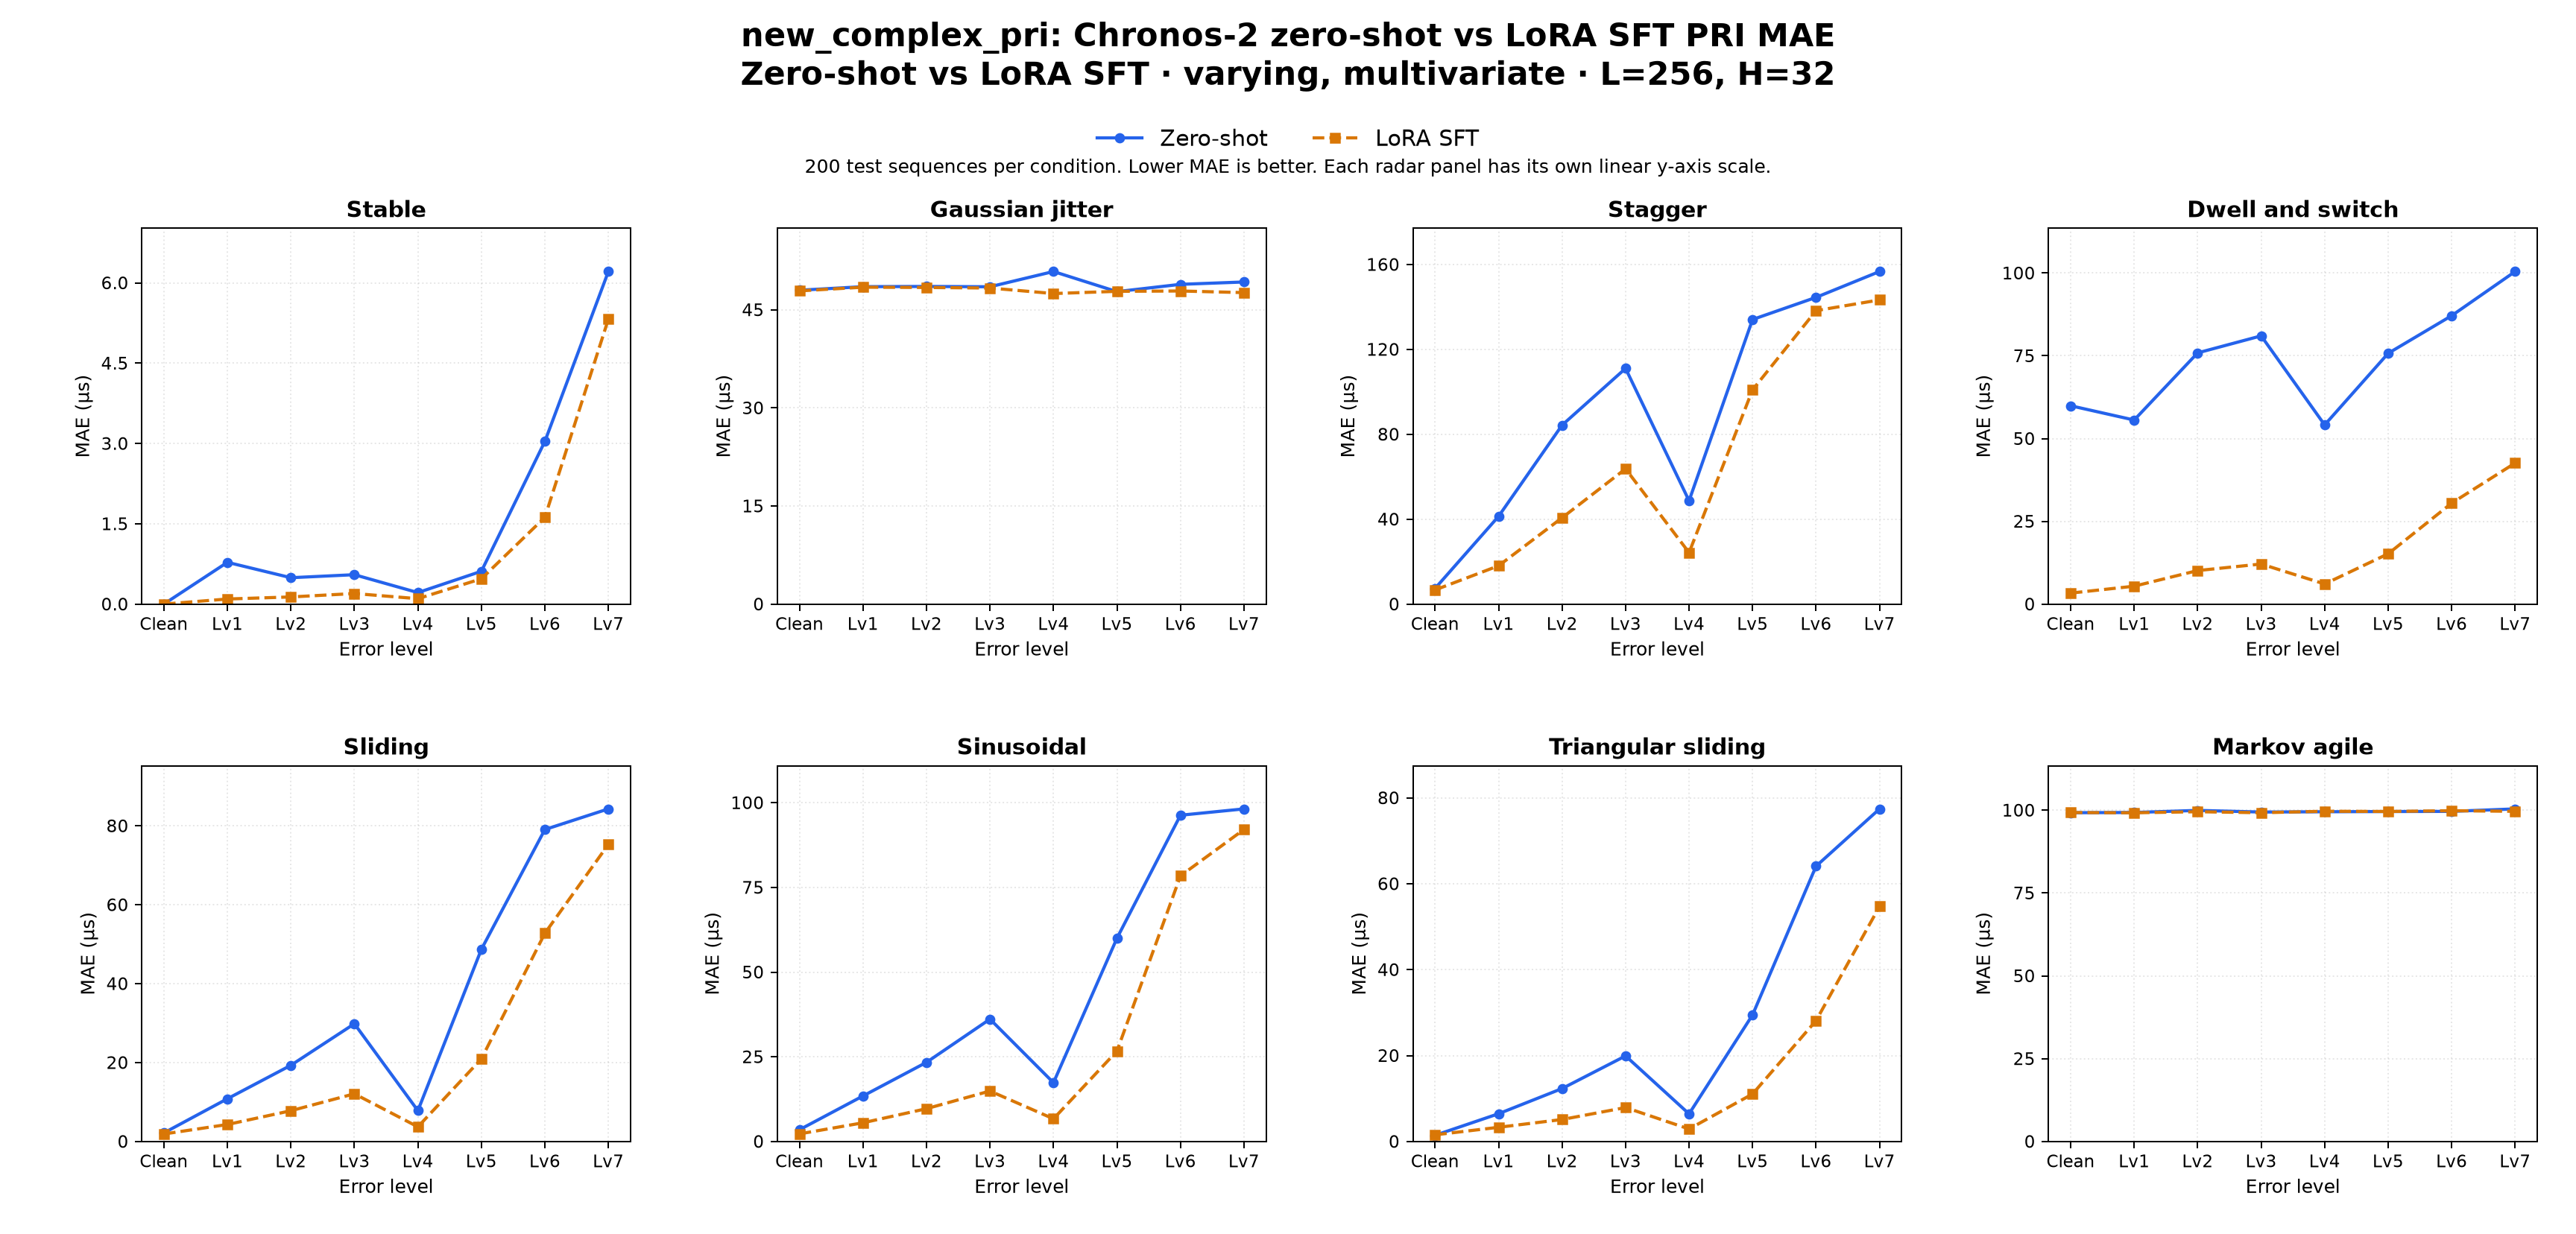

Values plotted in this chart, from the file beside it:
dataset_family, comparison, regime_label, task, target, context_len, horizon, held_setting, profile, radar_type, error_level, left_label, right_label, mae_left, mae_right, delta_right_minus_left, unit, test_sequences_each
new_complex_pri, zero_shot_vs_sft, zero-shot vs LoRA SFT, multivariate, PRI, 256, 32, varying, multivariate, varying, stable, clean, Zero-shot, LoRA SFT, 0.0, 0.0, 0.0, us, 200
new_complex_pri, zero_shot_vs_sft, zero-shot vs LoRA SFT, multivariate, PRI, 256, 32, varying, multivariate, varying, stable, error_lv1, Zero-shot, LoRA SFT, 0.7799, 0.09458, -0.6853, us, 200
new_complex_pri, zero_shot_vs_sft, zero-shot vs LoRA SFT, multivariate, PRI, 256, 32, varying, multivariate, varying, stable, error_lv2, Zero-shot, LoRA SFT, 0.4925, 0.1333, -0.3593, us, 200
new_complex_pri, zero_shot_vs_sft, zero-shot vs LoRA SFT, multivariate, PRI, 256, 32, varying, multivariate, varying, stable, error_lv3, Zero-shot, LoRA SFT, 0.5488, 0.197, -0.3519, us, 200
new_complex_pri, zero_shot_vs_sft, zero-shot vs LoRA SFT, multivariate, PRI, 256, 32, varying, multivariate, varying, stable, error_lv4, Zero-shot, LoRA SFT, 0.2144, 0.1007, -0.1137, us, 200
new_complex_pri, zero_shot_vs_sft, zero-shot vs LoRA SFT, multivariate, PRI, 256, 32, varying, multivariate, varying, stable, error_lv5, Zero-shot, LoRA SFT, 0.6124, 0.4725, -0.1399, us, 200
new_complex_pri, zero_shot_vs_sft, zero-shot vs LoRA SFT, multivariate, PRI, 256, 32, varying, multivariate, varying, stable, error_lv6, Zero-shot, LoRA SFT, 3.038, 1.62, -1.418, us, 200
new_complex_pri, zero_shot_vs_sft, zero-shot vs LoRA SFT, multivariate, PRI, 256, 32, varying, multivariate, varying, stable, error_lv7, Zero-shot, LoRA SFT, 6.212, 5.322, -0.8892, us, 200
new_complex_pri, zero_shot_vs_sft, zero-shot vs LoRA SFT, multivariate, PRI, 256, 32, varying, multivariate, varying, jitter, clean, Zero-shot, LoRA SFT, 47.99, 47.89, -0.1011, us, 200
new_complex_pri, zero_shot_vs_sft, zero-shot vs LoRA SFT, multivariate, PRI, 256, 32, varying, multivariate, varying, jitter, error_lv1, Zero-shot, LoRA SFT, 48.53, 48.45, -0.0801, us, 200
new_complex_pri, zero_shot_vs_sft, zero-shot vs LoRA SFT, multivariate, PRI, 256, 32, varying, multivariate, varying, jitter, error_lv2, Zero-shot, LoRA SFT, 48.56, 48.41, -0.1572, us, 200
new_complex_pri, zero_shot_vs_sft, zero-shot vs LoRA SFT, multivariate, PRI, 256, 32, varying, multivariate, varying, jitter, error_lv3, Zero-shot, LoRA SFT, 48.52, 48.32, -0.1941, us, 200
new_complex_pri, zero_shot_vs_sft, zero-shot vs LoRA SFT, multivariate, PRI, 256, 32, varying, multivariate, varying, jitter, error_lv4, Zero-shot, LoRA SFT, 50.85, 47.48, -3.367, us, 200
new_complex_pri, zero_shot_vs_sft, zero-shot vs LoRA SFT, multivariate, PRI, 256, 32, varying, multivariate, varying, jitter, error_lv5, Zero-shot, LoRA SFT, 47.77, 47.82, 0.04719, us, 200
new_complex_pri, zero_shot_vs_sft, zero-shot vs LoRA SFT, multivariate, PRI, 256, 32, varying, multivariate, varying, jitter, error_lv6, Zero-shot, LoRA SFT, 48.89, 47.87, -1.018, us, 200
new_complex_pri, zero_shot_vs_sft, zero-shot vs LoRA SFT, multivariate, PRI, 256, 32, varying, multivariate, varying, jitter, error_lv7, Zero-shot, LoRA SFT, 49.25, 47.62, -1.624, us, 200
new_complex_pri, zero_shot_vs_sft, zero-shot vs LoRA SFT, multivariate, PRI, 256, 32, varying, multivariate, varying, stagger, clean, Zero-shot, LoRA SFT, 7.38, 6.655, -0.7252, us, 200
new_complex_pri, zero_shot_vs_sft, zero-shot vs LoRA SFT, multivariate, PRI, 256, 32, varying, multivariate, varying, stagger, error_lv1, Zero-shot, LoRA SFT, 41.33, 18.04, -23.3, us, 200
new_complex_pri, zero_shot_vs_sft, zero-shot vs LoRA SFT, multivariate, PRI, 256, 32, varying, multivariate, varying, stagger, error_lv2, Zero-shot, LoRA SFT, 84.29, 40.65, -43.64, us, 200
new_complex_pri, zero_shot_vs_sft, zero-shot vs LoRA SFT, multivariate, PRI, 256, 32, varying, multivariate, varying, stagger, error_lv3, Zero-shot, LoRA SFT, 111, 63.71, -47.32, us, 200
new_complex_pri, zero_shot_vs_sft, zero-shot vs LoRA SFT, multivariate, PRI, 256, 32, varying, multivariate, varying, stagger, error_lv4, Zero-shot, LoRA SFT, 48.68, 24.23, -24.44, us, 200
new_complex_pri, zero_shot_vs_sft, zero-shot vs LoRA SFT, multivariate, PRI, 256, 32, varying, multivariate, varying, stagger, error_lv5, Zero-shot, LoRA SFT, 134.1, 100.9, -33.14, us, 200
new_complex_pri, zero_shot_vs_sft, zero-shot vs LoRA SFT, multivariate, PRI, 256, 32, varying, multivariate, varying, stagger, error_lv6, Zero-shot, LoRA SFT, 144.5, 138.2, -6.251, us, 200
new_complex_pri, zero_shot_vs_sft, zero-shot vs LoRA SFT, multivariate, PRI, 256, 32, varying, multivariate, varying, stagger, error_lv7, Zero-shot, LoRA SFT, 156.7, 143.3, -13.38, us, 200
new_complex_pri, zero_shot_vs_sft, zero-shot vs LoRA SFT, multivariate, PRI, 256, 32, varying, multivariate, varying, dwell_and_switch, clean, Zero-shot, LoRA SFT, 59.91, 3.316, -56.59, us, 200
new_complex_pri, zero_shot_vs_sft, zero-shot vs LoRA SFT, multivariate, PRI, 256, 32, varying, multivariate, varying, dwell_and_switch, error_lv1, Zero-shot, LoRA SFT, 55.59, 5.403, -50.19, us, 200
new_complex_pri, zero_shot_vs_sft, zero-shot vs LoRA SFT, multivariate, PRI, 256, 32, varying, multivariate, varying, dwell_and_switch, error_lv2, Zero-shot, LoRA SFT, 75.88, 10.12, -65.76, us, 200
new_complex_pri, zero_shot_vs_sft, zero-shot vs LoRA SFT, multivariate, PRI, 256, 32, varying, multivariate, varying, dwell_and_switch, error_lv3, Zero-shot, LoRA SFT, 81.02, 12.1, -68.92, us, 200
new_complex_pri, zero_shot_vs_sft, zero-shot vs LoRA SFT, multivariate, PRI, 256, 32, varying, multivariate, varying, dwell_and_switch, error_lv4, Zero-shot, LoRA SFT, 54.12, 6.069, -48.05, us, 200
new_complex_pri, zero_shot_vs_sft, zero-shot vs LoRA SFT, multivariate, PRI, 256, 32, varying, multivariate, varying, dwell_and_switch, error_lv5, Zero-shot, LoRA SFT, 75.74, 15.19, -60.55, us, 200
new_complex_pri, zero_shot_vs_sft, zero-shot vs LoRA SFT, multivariate, PRI, 256, 32, varying, multivariate, varying, dwell_and_switch, error_lv6, Zero-shot, LoRA SFT, 87.11, 30.48, -56.63, us, 200
new_complex_pri, zero_shot_vs_sft, zero-shot vs LoRA SFT, multivariate, PRI, 256, 32, varying, multivariate, varying, dwell_and_switch, error_lv7, Zero-shot, LoRA SFT, 100.5, 42.6, -57.85, us, 200
new_complex_pri, zero_shot_vs_sft, zero-shot vs LoRA SFT, multivariate, PRI, 256, 32, varying, multivariate, varying, sliding, clean, Zero-shot, LoRA SFT, 2.166, 1.893, -0.2732, us, 200
new_complex_pri, zero_shot_vs_sft, zero-shot vs LoRA SFT, multivariate, PRI, 256, 32, varying, multivariate, varying, sliding, error_lv1, Zero-shot, LoRA SFT, 10.82, 4.297, -6.524, us, 200
new_complex_pri, zero_shot_vs_sft, zero-shot vs LoRA SFT, multivariate, PRI, 256, 32, varying, multivariate, varying, sliding, error_lv2, Zero-shot, LoRA SFT, 19.3, 7.785, -11.52, us, 200
new_complex_pri, zero_shot_vs_sft, zero-shot vs LoRA SFT, multivariate, PRI, 256, 32, varying, multivariate, varying, sliding, error_lv3, Zero-shot, LoRA SFT, 29.83, 12.08, -17.75, us, 200
new_complex_pri, zero_shot_vs_sft, zero-shot vs LoRA SFT, multivariate, PRI, 256, 32, varying, multivariate, varying, sliding, error_lv4, Zero-shot, LoRA SFT, 7.805, 3.704, -4.101, us, 200
new_complex_pri, zero_shot_vs_sft, zero-shot vs LoRA SFT, multivariate, PRI, 256, 32, varying, multivariate, varying, sliding, error_lv5, Zero-shot, LoRA SFT, 48.69, 20.93, -27.76, us, 200
new_complex_pri, zero_shot_vs_sft, zero-shot vs LoRA SFT, multivariate, PRI, 256, 32, varying, multivariate, varying, sliding, error_lv6, Zero-shot, LoRA SFT, 79.06, 52.77, -26.29, us, 200
new_complex_pri, zero_shot_vs_sft, zero-shot vs LoRA SFT, multivariate, PRI, 256, 32, varying, multivariate, varying, sliding, error_lv7, Zero-shot, LoRA SFT, 84.29, 75.29, -9.003, us, 200
new_complex_pri, zero_shot_vs_sft, zero-shot vs LoRA SFT, multivariate, PRI, 256, 32, varying, multivariate, varying, sinusoidal, clean, Zero-shot, LoRA SFT, 3.466, 2.237, -1.229, us, 200
new_complex_pri, zero_shot_vs_sft, zero-shot vs LoRA SFT, multivariate, PRI, 256, 32, varying, multivariate, varying, sinusoidal, error_lv1, Zero-shot, LoRA SFT, 13.43, 5.507, -7.92, us, 200
new_complex_pri, zero_shot_vs_sft, zero-shot vs LoRA SFT, multivariate, PRI, 256, 32, varying, multivariate, varying, sinusoidal, error_lv2, Zero-shot, LoRA SFT, 23.35, 9.675, -13.68, us, 200
new_complex_pri, zero_shot_vs_sft, zero-shot vs LoRA SFT, multivariate, PRI, 256, 32, varying, multivariate, varying, sinusoidal, error_lv3, Zero-shot, LoRA SFT, 36.11, 14.89, -21.22, us, 200
new_complex_pri, zero_shot_vs_sft, zero-shot vs LoRA SFT, multivariate, PRI, 256, 32, varying, multivariate, varying, sinusoidal, error_lv4, Zero-shot, LoRA SFT, 17.34, 6.684, -10.66, us, 200
new_complex_pri, zero_shot_vs_sft, zero-shot vs LoRA SFT, multivariate, PRI, 256, 32, varying, multivariate, varying, sinusoidal, error_lv5, Zero-shot, LoRA SFT, 60.01, 26.68, -33.33, us, 200
new_complex_pri, zero_shot_vs_sft, zero-shot vs LoRA SFT, multivariate, PRI, 256, 32, varying, multivariate, varying, sinusoidal, error_lv6, Zero-shot, LoRA SFT, 96.31, 78.41, -17.9, us, 200
new_complex_pri, zero_shot_vs_sft, zero-shot vs LoRA SFT, multivariate, PRI, 256, 32, varying, multivariate, varying, sinusoidal, error_lv7, Zero-shot, LoRA SFT, 98.17, 92.09, -6.08, us, 200
new_complex_pri, zero_shot_vs_sft, zero-shot vs LoRA SFT, multivariate, PRI, 256, 32, varying, multivariate, varying, triangular_sliding, clean, Zero-shot, LoRA SFT, 1.433, 1.542, 0.1091, us, 200
new_complex_pri, zero_shot_vs_sft, zero-shot vs LoRA SFT, multivariate, PRI, 256, 32, varying, multivariate, varying, triangular_sliding, error_lv1, Zero-shot, LoRA SFT, 6.451, 3.296, -3.155, us, 200
new_complex_pri, zero_shot_vs_sft, zero-shot vs LoRA SFT, multivariate, PRI, 256, 32, varying, multivariate, varying, triangular_sliding, error_lv2, Zero-shot, LoRA SFT, 12.31, 5.108, -7.205, us, 200
new_complex_pri, zero_shot_vs_sft, zero-shot vs LoRA SFT, multivariate, PRI, 256, 32, varying, multivariate, varying, triangular_sliding, error_lv3, Zero-shot, LoRA SFT, 19.92, 7.895, -12.02, us, 200
new_complex_pri, zero_shot_vs_sft, zero-shot vs LoRA SFT, multivariate, PRI, 256, 32, varying, multivariate, varying, triangular_sliding, error_lv4, Zero-shot, LoRA SFT, 6.418, 2.904, -3.515, us, 200
new_complex_pri, zero_shot_vs_sft, zero-shot vs LoRA SFT, multivariate, PRI, 256, 32, varying, multivariate, varying, triangular_sliding, error_lv5, Zero-shot, LoRA SFT, 29.46, 11.05, -18.42, us, 200
new_complex_pri, zero_shot_vs_sft, zero-shot vs LoRA SFT, multivariate, PRI, 256, 32, varying, multivariate, varying, triangular_sliding, error_lv6, Zero-shot, LoRA SFT, 64.09, 28.13, -35.96, us, 200
new_complex_pri, zero_shot_vs_sft, zero-shot vs LoRA SFT, multivariate, PRI, 256, 32, varying, multivariate, varying, triangular_sliding, error_lv7, Zero-shot, LoRA SFT, 77.42, 54.72, -22.7, us, 200
new_complex_pri, zero_shot_vs_sft, zero-shot vs LoRA SFT, multivariate, PRI, 256, 32, varying, multivariate, varying, markov_agile, clean, Zero-shot, LoRA SFT, 99.24, 99.29, 0.05165, us, 200
new_complex_pri, zero_shot_vs_sft, zero-shot vs LoRA SFT, multivariate, PRI, 256, 32, varying, multivariate, varying, markov_agile, error_lv1, Zero-shot, LoRA SFT, 99.31, 99.21, -0.09067, us, 200
new_complex_pri, zero_shot_vs_sft, zero-shot vs LoRA SFT, multivariate, PRI, 256, 32, varying, multivariate, varying, markov_agile, error_lv2, Zero-shot, LoRA SFT, 99.93, 99.53, -0.3981, us, 200
new_complex_pri, zero_shot_vs_sft, zero-shot vs LoRA SFT, multivariate, PRI, 256, 32, varying, multivariate, varying, markov_agile, error_lv3, Zero-shot, LoRA SFT, 99.44, 99.23, -0.2079, us, 200
... 4 more rows
